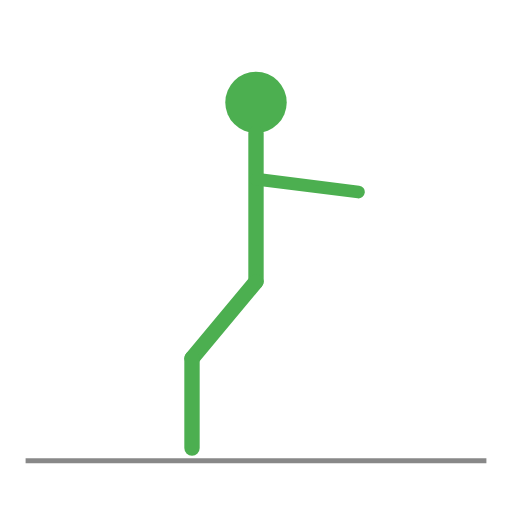
t = 0.00 s
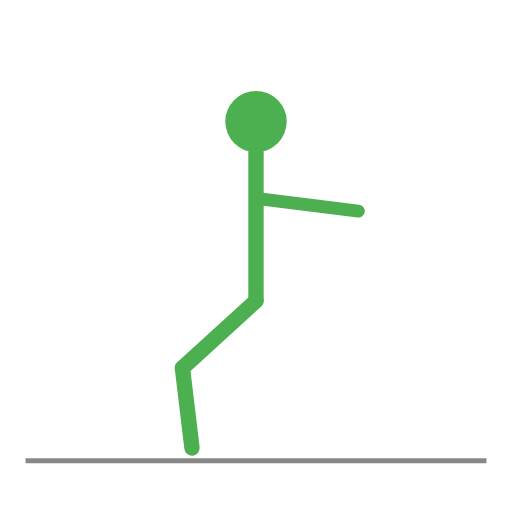
t = 0.25 s
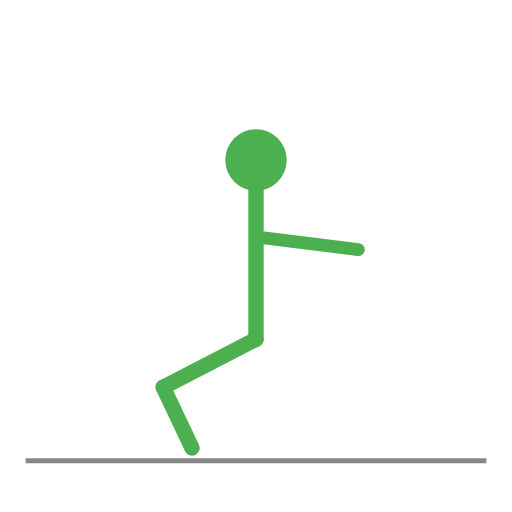
t = 0.75 s
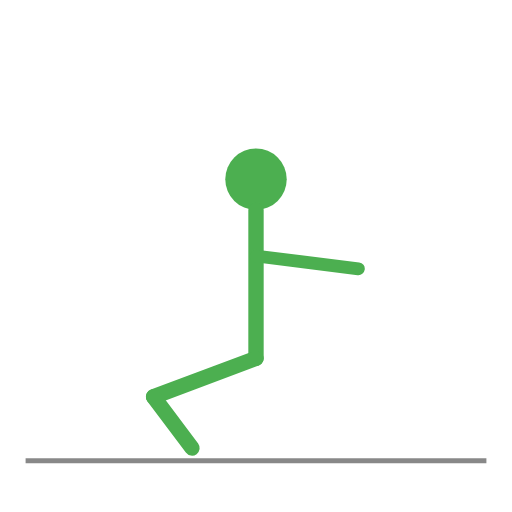
t = 1.00 s
t = 1.25 s: frame unchanged from t = 0.75 s, image omitted
t = 1.75 s: frame unchanged from t = 0.25 s, image omitted

The animated SVG that drew these frames (rendered in a browser with its animation timeline set to each time). Animation: 10 SMIL elements (animate=10); one cycle of 2.00 s, repeats indefinitely.

<svg xmlns="http://www.w3.org/2000/svg" viewBox="0 0 200 200" width="200" height="200">
  <!-- Ground -->
  <line x1="10" y1="180" x2="190" y2="180" stroke="#888" stroke-width="2"/>
  
  <!-- Head -->
  <circle cx="100" cy="40" r="12" fill="#4caf50">
    <animate attributeName="cy" values="40;70;40" dur="2s" repeatCount="indefinite"/>
  </circle>
  
  <!-- Torso -->
  <line x1="100" y1="52" x2="100" y2="110" stroke="#4caf50" stroke-width="6" stroke-linecap="round">
    <animate attributeName="y1" values="52;82;52" dur="2s" repeatCount="indefinite"/>
    <animate attributeName="y2" values="110;140;110" dur="2s" repeatCount="indefinite"/>
  </line>
  
  <!-- Upper Leg (thigh) - bends at knee -->
  <line x1="100" y1="110" x2="75" y2="140" stroke="#4caf50" stroke-width="6" stroke-linecap="round">
    <animate attributeName="y1" values="110;140;110" dur="2s" repeatCount="indefinite"/>
    <animate attributeName="x2" values="75;60;75" dur="2s" repeatCount="indefinite"/>
    <animate attributeName="y2" values="140;155;140" dur="2s" repeatCount="indefinite"/>
  </line>
  
  <!-- Lower Leg (shin) -->
  <line x1="75" y1="140" x2="75" y2="175" stroke="#4caf50" stroke-width="6" stroke-linecap="round">
    <animate attributeName="x1" values="75;60;75" dur="2s" repeatCount="indefinite"/>
    <animate attributeName="y1" values="140;155;140" dur="2s" repeatCount="indefinite"/>
  </line>
  
  <!-- Arms (stretched forward) -->
  <line x1="100" y1="70" x2="140" y2="75" stroke="#4caf50" stroke-width="5" stroke-linecap="round">
    <animate attributeName="y1" values="70;100;70" dur="2s" repeatCount="indefinite"/>
    <animate attributeName="y2" values="75;105;75" dur="2s" repeatCount="indefinite"/>
  </line>
</svg>
